Dataset: videogames-cnn-dataset (GitHub, Pablo-H-H/Inteligencia_Artificial_Clasificador_Videojuegos). Classes: Apex Legends, CSGO, Clash Royale, Dead by Daylight, Dota 2, Escape from Tarkov, FIFA 21, Fortnite, Free Fire, GTA V, League of Legends, Minecraft, Overwatch, PUBG Battlegrounds, Rainbow Six, Rocket League, Rust, Sea of Thieves, Valorant, Warzone, World of Warcraft.

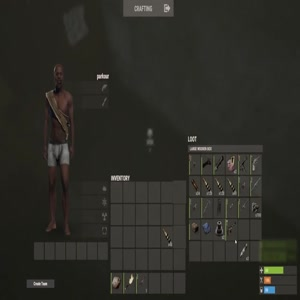
Label: Rust

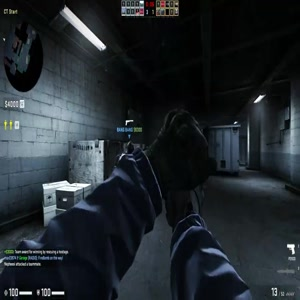
Label: CSGO

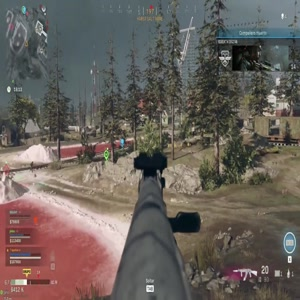
Label: Warzone

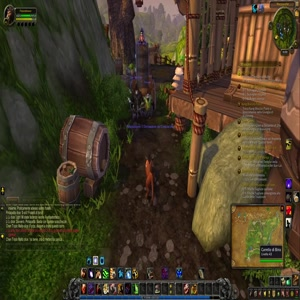
Label: World of Warcraft

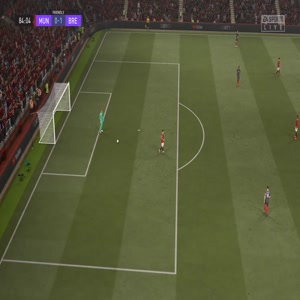
Label: FIFA 21

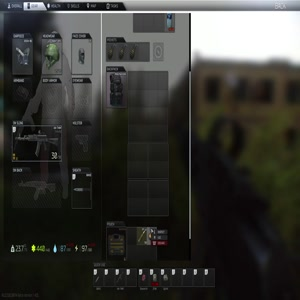
Label: Escape from Tarkov
